Run: headless pygame with SDL's dummy video driver; simulated clock (each Clock.tick advances the game by its frame time, no real sleeping); random seed 0; keys injected as events and as key.get_pressed() state; mouse plan: one left click at the window centre at the start of phase 2, then a move to the lower-right quarter at the start of phase 3.
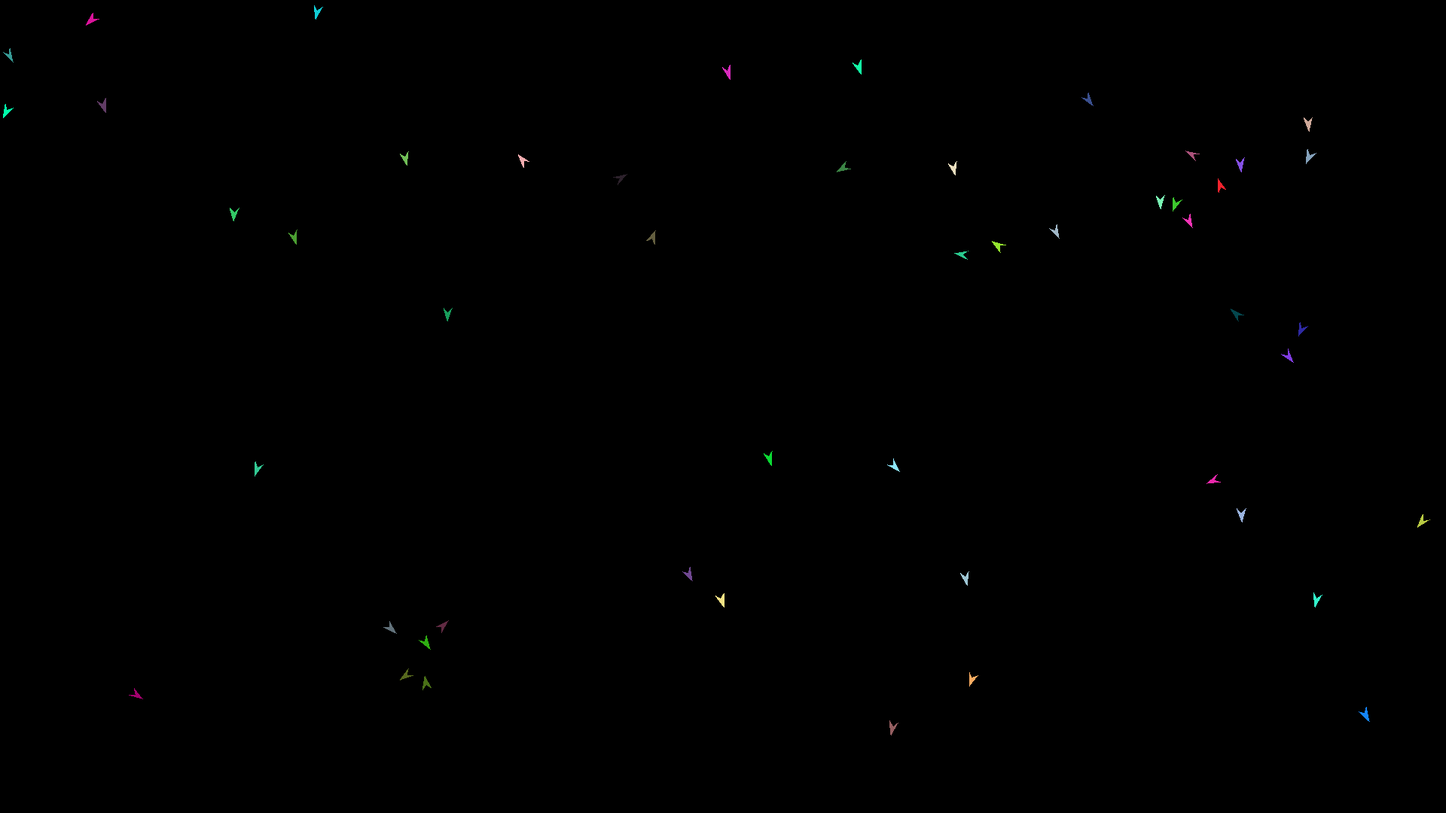
Frame 1 of 4 · flips 1–60 · no input
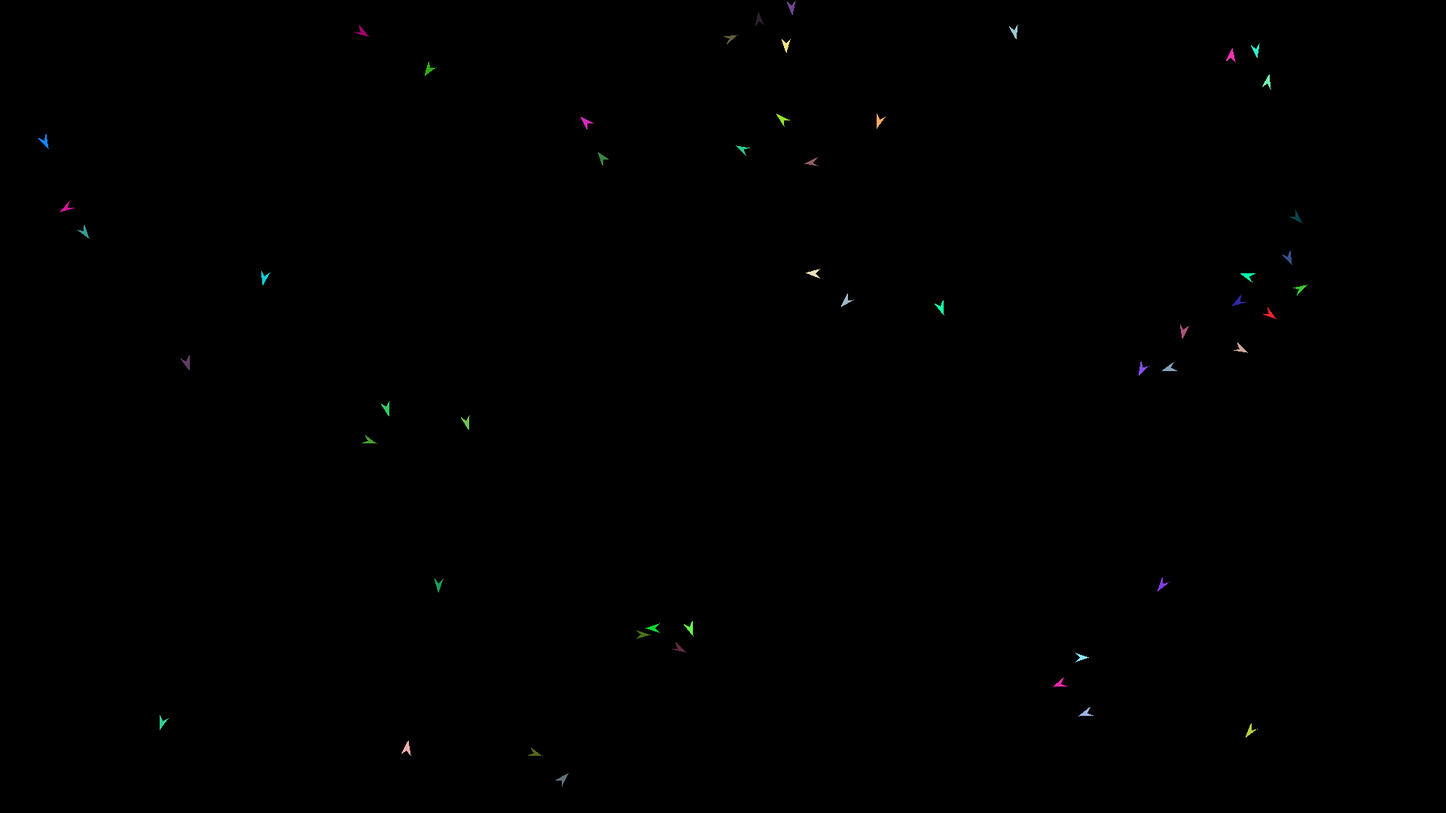
Frame 2 of 4 · flips 61–180 · clicked the window centre · tapped SPACE, RETURN · held RIGHT (→), D
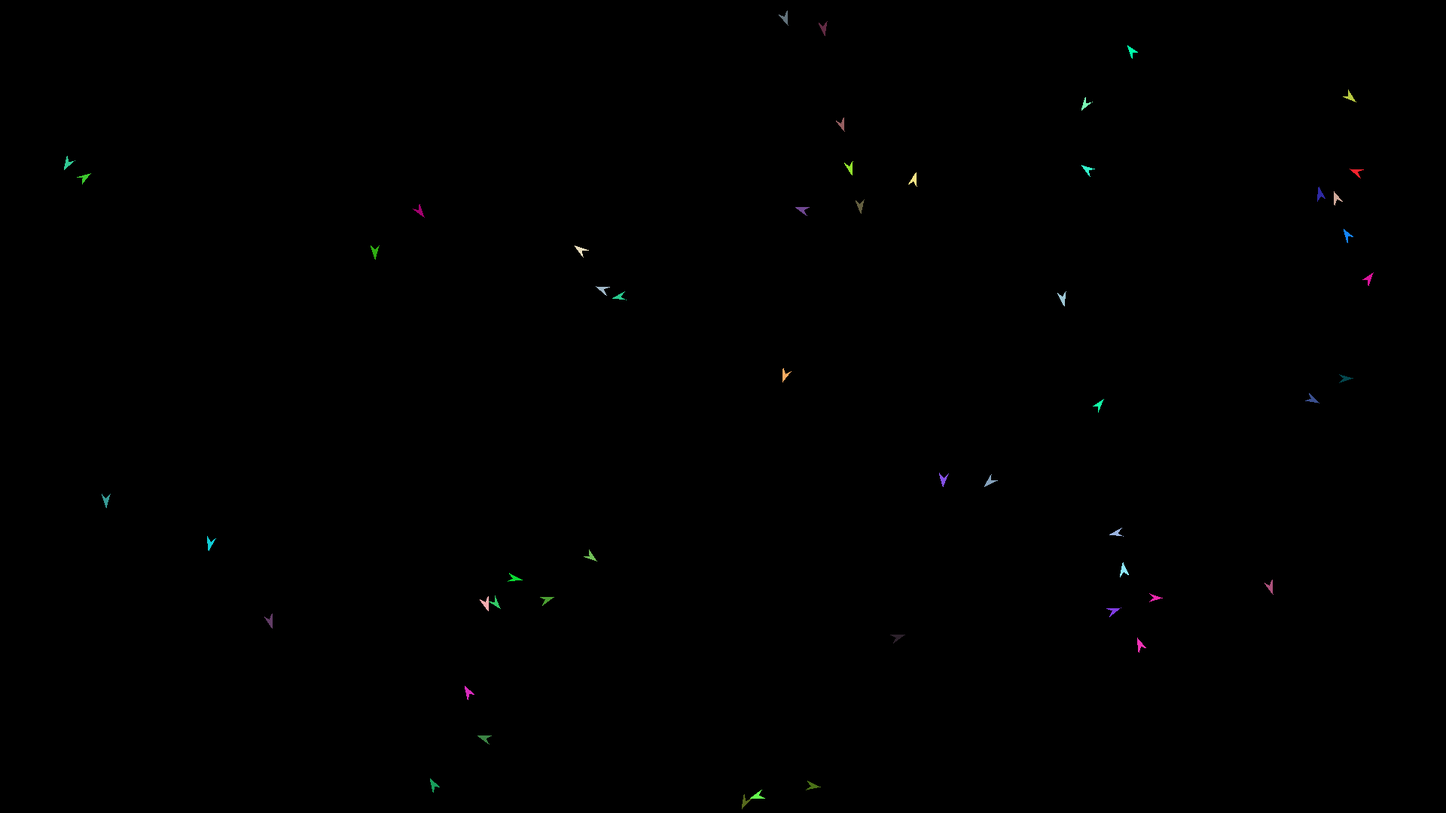
Frame 3 of 4 · flips 181–300 · moved the mouse to the lower-right quarter · held DOWN (↓), S
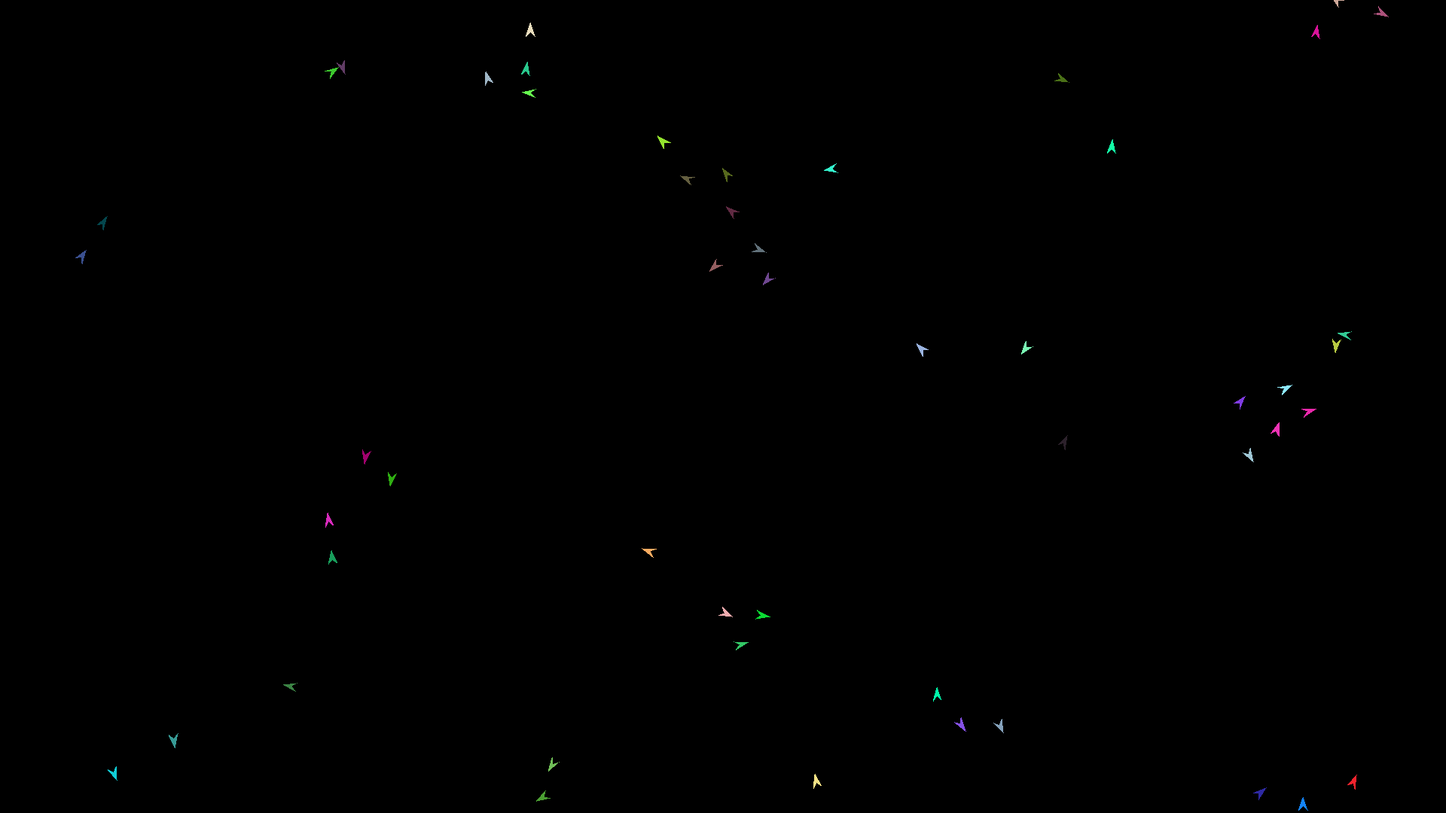
Frame 4 of 4 · flips 301–420 · held LEFT (←), A, UP (↑), W

The pygame program that drew these frames:

import pygame
import random
import math

# Define some colors
BLACK = (0, 0, 0)
WHITE = (255, 255, 255)
GREEN = (0, 255, 0)
RED = (255, 0, 0)

# Set the width and height of the screen [width, height]
WIDTH = 1920
HEIGHT = 1080
size = (WIDTH, HEIGHT)
screen = pygame.display.set_mode(size)

WEIGHT_ALIGNMENT = .5
WEIGHT_COHESION = .3
WEIGHT_SEPARATION = 1
WEIGHT_JITTER = .001

SPEED_LIMIT = 3
INERTIA = .9

pygame.display.set_caption("Boids")

# Define the class for each boid
class Boid:
    def __init__(self, x, y):
        self.x = x
        self.y = y
        self.dx = random.uniform(-1, 1) * 2
        self.dy = SPEED_LIMIT - (self.dx ** 2) ** .5 * random.choice([-1, 1])
        
        
        self.rgb = (random.randrange(256), random.randrange(256), random.randrange(256))

    def update(self, flock):
        # Compute the average velocity of nearby boids
        old_dx = self.dx
        old_dy = self.dy
        
        nearby_boids = [b for b in flock if b != self and math.dist((self.x, self.y), (b.x, b.y)) < 100]
        closer_boids = [b for b in flock if b != self and math.dist((self.x, self.y), (b.x, b.y)) < 50]
        
        self.dx = 0
        self.dy = 0
        
        # remove closer boids from nearby boids
        for b in closer_boids:
            nearby_boids.remove(b)
        
        if nearby_boids:
            avg_dx = sum(b.dx for b in nearby_boids) / len(nearby_boids)
            avg_dy = sum(b.dy for b in nearby_boids) / len(nearby_boids)
            self.dx += (avg_dx - self.dx) * WEIGHT_ALIGNMENT
            self.dy += (avg_dy - self.dy) * WEIGHT_ALIGNMENT

        # Compute the average position of nearby boids
        if nearby_boids:
            avg_x = sum(b.x for b in nearby_boids) / len(nearby_boids)
            avg_y = sum(b.y for b in nearby_boids) / len(nearby_boids)
            # moves 1/8th of the way towards the average position
            self.dx += (avg_x - self.x) * WEIGHT_COHESION
            self.dy += (avg_y - self.y) * WEIGHT_COHESION

        # boids inside 50 pixel radius will move away from each other
        if closer_boids:
            avg_x = sum(b.x for b in closer_boids) / len(closer_boids)
            avg_y = sum(b.y for b in closer_boids) / len(closer_boids)
            self.dx += (self.x - avg_x) * WEIGHT_SEPARATION
            self.dy += (self.y - avg_y) * WEIGHT_SEPARATION

        # normalize the velocity
        if self.dx != 0 and self.dy != 0:
            speed = math.sqrt(self.dx ** 2 + self.dy ** 2)
            self.dx *= SPEED_LIMIT / speed
            self.dy *= SPEED_LIMIT / speed
        else:
            self.dx = old_dx
            self.dy = old_dy

        # Jitter should be after normalization! took a while to fund that bug
        self.dx += random.normalvariate(-1, 1) * WEIGHT_JITTER
        self.dy += random.normalvariate(-1, 1) * WEIGHT_JITTER

        self.dx = ((old_dx * INERTIA) + (self.dx * (1 - INERTIA)))
        self.dy = ((old_dy * INERTIA) + (self.dy * (1 - INERTIA)))
        
        # normalize the velocity
        speed = math.sqrt(self.dx ** 2 + self.dy ** 2)
        self.dx *= SPEED_LIMIT / speed
        self.dy *= SPEED_LIMIT / speed

        # Update the boid's position, but have turning be smooth    
        self.x += self.dx
        self.y += self.dy

        # Wrap around the edges of the screen
        if self.x > WIDTH:
            self.x -= WIDTH
        elif self.x < 0:
            self.x += WIDTH
        if self.y > HEIGHT:
            self.y -= HEIGHT
        elif self.y < 0:
            self.y += HEIGHT

    def draw(self):
        # Compute the angle of the boid's velocity
        angle = math.atan2(self.dy, self.dx)

        # Compute the vertices of the quadrilateral
        length = 12  # Length of the arrow
        width = 8  # Width of the arrow
        x1, y1 = self.x + length * math.cos(angle), self.y + length * math.sin(angle)
        x2, y2 = self.x + width * math.cos(angle + 3 * math.pi / 4), self.y + width * math.sin(angle + 3 * math.pi / 4)
        x3, y3 = self.x + 0.05 * length * math.cos(angle), self.y + 0.05 * length * math.sin(angle)
        x4, y4 = self.x + width * math.cos(angle - 3 * math.pi / 4), self.y + width * math.sin(angle - 3 * math.pi / 4)

        # Draw the quadrilateral
        pygame.draw.polygon(screen, self.rgb, [(x1, y1), (x2, y2), (x3, y3), (x4, y4)])

        # debug visibility radius
        #pygame.draw.circle(screen, WHITE, (int(self.x), int(self.y)), 50, width=1)
        


flock = []
for i in range(50):
    boid = Boid(random.randrange(WIDTH), random.randrange(HEIGHT))
    flock.append(boid)

done = False
clock = pygame.time.Clock()

while not done:
    for event in pygame.event.get():
        if event.type == pygame.QUIT:
            done = True
        elif event.type == pygame.MOUSEBUTTONDOWN:
            x, y = pygame.mouse.get_pos()
            boid = Boid(x, y)
            flock.append(boid)

    for boid in flock:
        boid.update(flock)

    screen.fill(BLACK)
    for boid in flock:
        boid.draw()
    pygame.display.flip()

    clock.tick(60)

pygame.quit()
